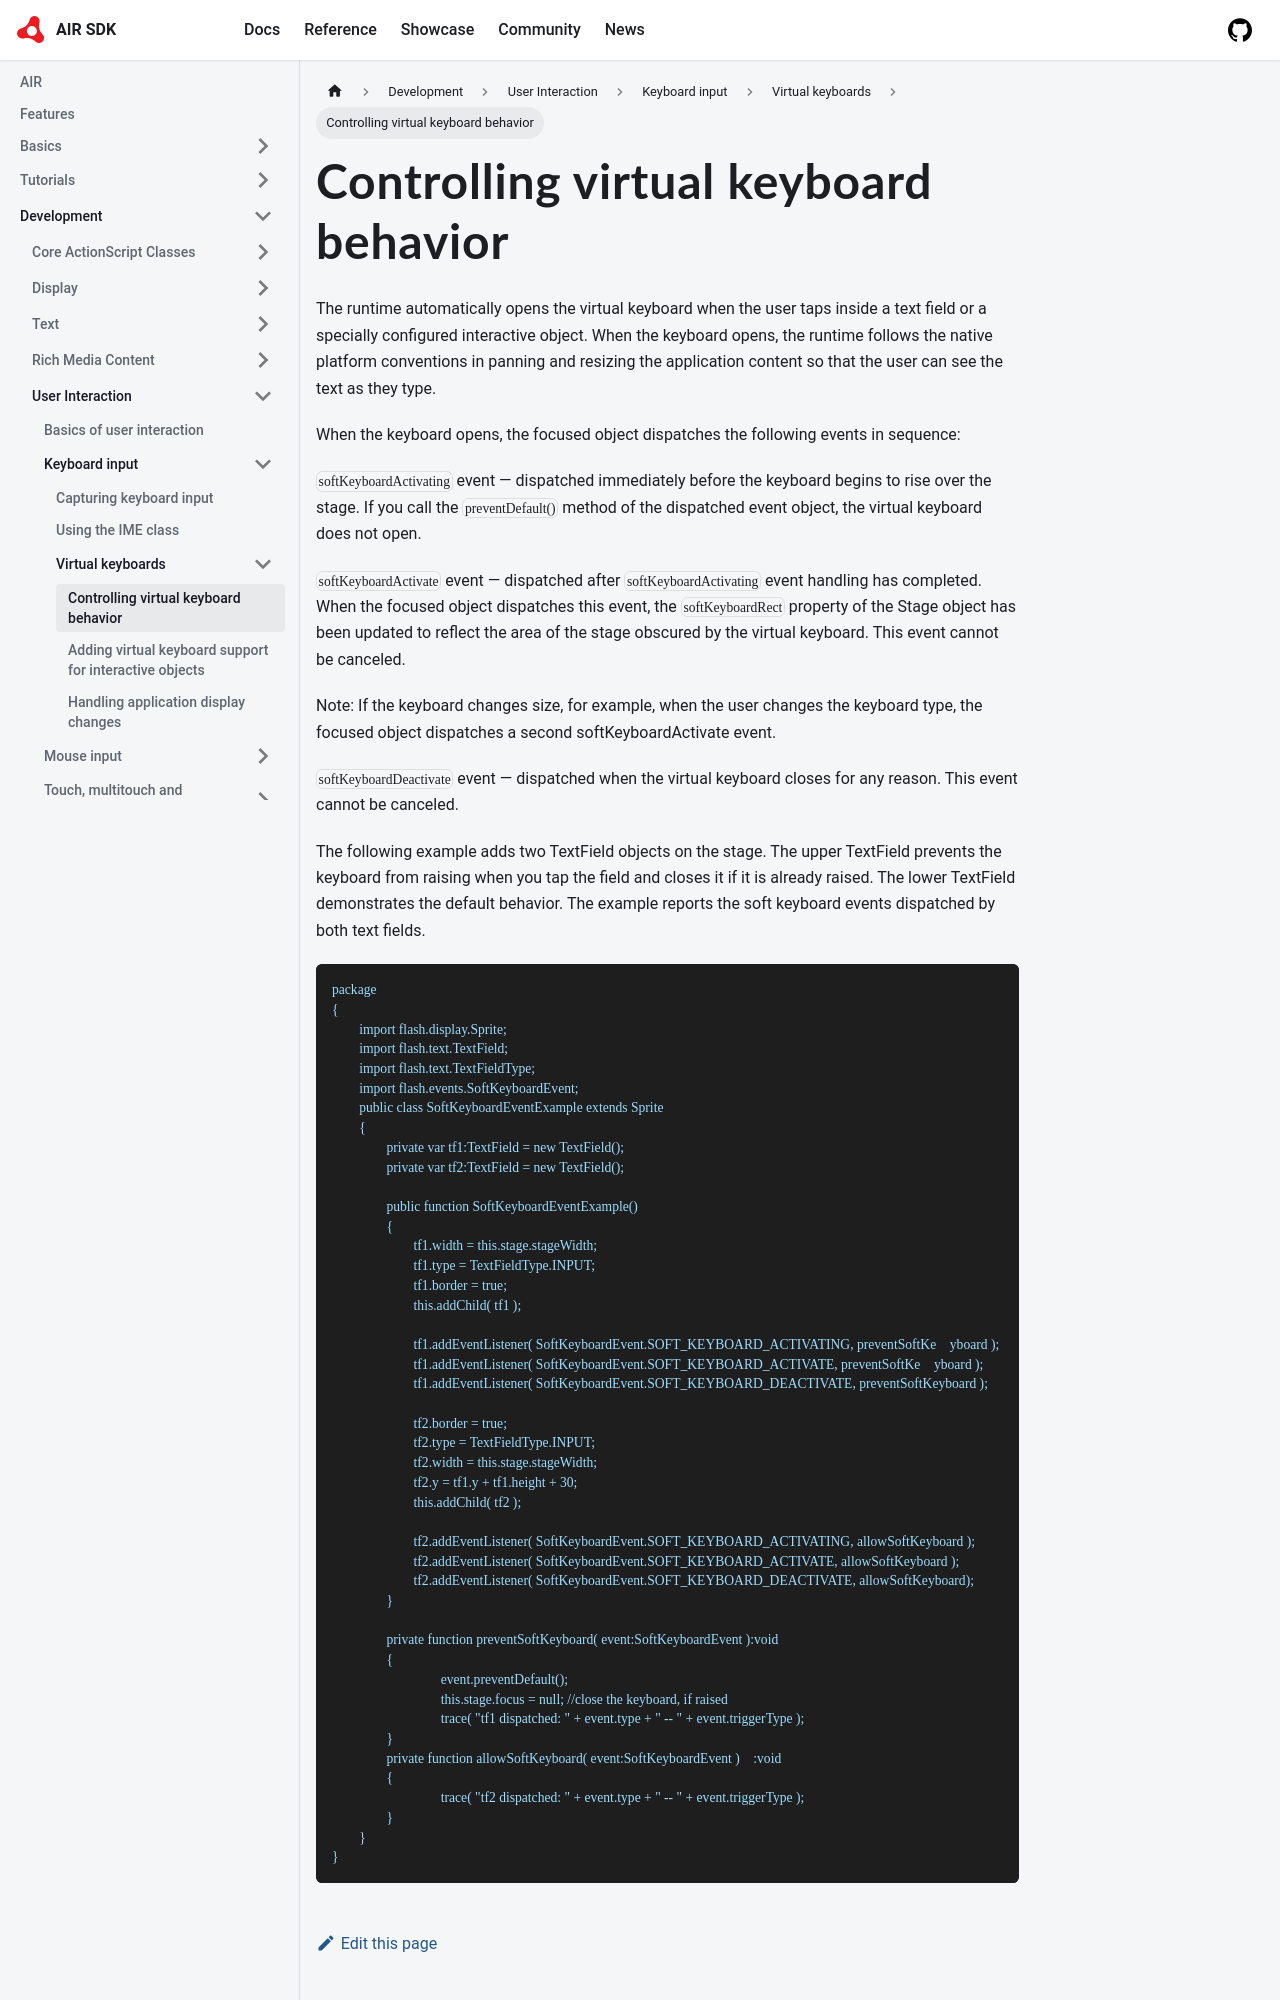

repository: airsdk/airsdk.dev · page: docs/development/user-interaction/keyboard-input/virtual-keyboards/controlling-virtual-keyboard-behavior.html · generator: docusaurus

---
sidebar_position: 1
---

# Controlling virtual keyboard behavior

The runtime automatically opens the virtual keyboard when the user taps inside a
text field or a specially configured interactive object. When the keyboard
opens, the runtime follows the native platform conventions in panning and
resizing the application content so that the user can see the text as they type.

When the keyboard opens, the focused object dispatches the following events in
sequence:

`softKeyboardActivating` event — dispatched immediately before the keyboard
begins to rise over the stage. If you call the `preventDefault()` method of the
dispatched event object, the virtual keyboard does not open.

`softKeyboardActivate` event — dispatched after `softKeyboardActivating` event
handling has completed. When the focused object dispatches this event, the
`softKeyboardRect` property of the Stage object has been updated to reflect the
area of the stage obscured by the virtual keyboard. This event cannot be
canceled.

Note: If the keyboard changes size, for example, when the user changes the
keyboard type, the focused object dispatches a second softKeyboardActivate
event.

`softKeyboardDeactivate` event — dispatched when the virtual keyboard closes for
any reason. This event cannot be canceled.

The following example adds two TextField objects on the stage. The upper
TextField prevents the keyboard from raising when you tap the field and closes
it if it is already raised. The lower TextField demonstrates the default
behavior. The example reports the soft keyboard events dispatched by both text
fields.

```
package
{
	import flash.display.Sprite;
	import flash.text.TextField;
	import flash.text.TextFieldType;
	import flash.events.SoftKeyboardEvent;
	public class SoftKeyboardEventExample extends Sprite
	{
		private var tf1:TextField = new TextField();
		private var tf2:TextField = new TextField();

		public function SoftKeyboardEventExample()
		{
			tf1.width = this.stage.stageWidth;
			tf1.type = TextFieldType.INPUT;
			tf1.border = true;
			this.addChild( tf1 );

			tf1.addEventListener( SoftKeyboardEvent.SOFT_KEYBOARD_ACTIVATING, preventSoftKe    yboard );
			tf1.addEventListener( SoftKeyboardEvent.SOFT_KEYBOARD_ACTIVATE, preventSoftKe    yboard );
			tf1.addEventListener( SoftKeyboardEvent.SOFT_KEYBOARD_DEACTIVATE, preventSoftKeyboard );
